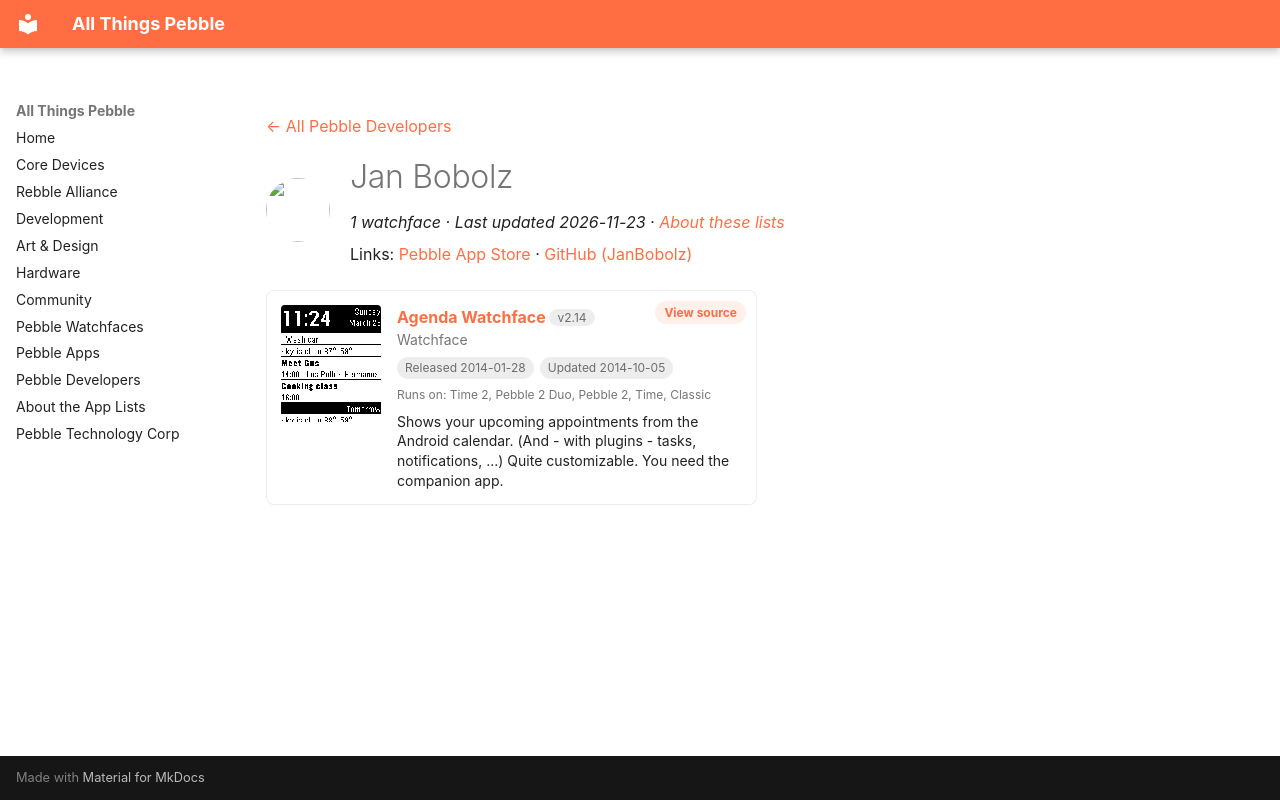

repository: saltedlolly/all-things-pebble · page: developers/jan-bobolz.html · generator: mkdocs

---
title: "Jan Bobolz"
hide:
  - toc
---

<!-- Generated by scripts/update_app_directory.py: do not edit by hand -->
[← All Pebble Developers](../developers.md)

<div class="dev-header" markdown>
<img class="dev-avatar" src="https://github.com/JanBobolz.png?size=128" alt="" width="64" height="64" loading="lazy" onerror="this.remove()">
<div class="dev-intro" markdown>

# Jan Bobolz

*1 watchface · Last updated 2026-11-23 · [About these lists](../about-app-lists.md)*

Links: [Pebble App Store](https://apps.repebble.com/apps/dev/jan-bobolz_52d3bf8ef659f0fa38000016) · [GitHub (JanBobolz)](https://github.com/JanBobolz)

</div>
</div>

<div class="app-grid dev-apps" data-search-exclude>
<div class="app-card" data-type="watchface" data-title="agenda watchface" data-released="2014-01-28" data-updated="2014-10-05">
<a class="app-shot" href="https://apps.repebble.com/52e81244e822d1bdda00004a" data-search-exclude><img src="../images/apps/52e81244e822d1bdda00004a.png" alt="Agenda Watchface" loading="lazy"></a>
<div class="app-info">
<h2 class="app-name" id="app-52e81244e822d1bdda00004a"><a href="https://apps.repebble.com/52e81244e822d1bdda00004a">Agenda Watchface</a> <span class="app-version" title="Latest version" data-search-exclude>v2.14</span></h2>
<a class="app-source" href="https://github.com/JanBobolz" title="Source code" data-search-exclude>View source</a>
<div class="app-dev">Watchface</div>
<div class="app-tags" data-search-exclude><span title="First published in the app store">Released 2014-01-28</span> <span title="Latest release in the app store">Updated 2014-10-05</span></div>
<div class="app-watches" title="Supported watches" data-search-exclude>Runs on: Time 2, Pebble 2 Duo, Pebble 2, Time, Classic</div>
<p class="app-desc">Shows your upcoming appointments from the Android calendar. (And - with plugins - tasks, notifications, ...) Quite customizable. You need the companion app.</p>
</div>
</div>
</div>
